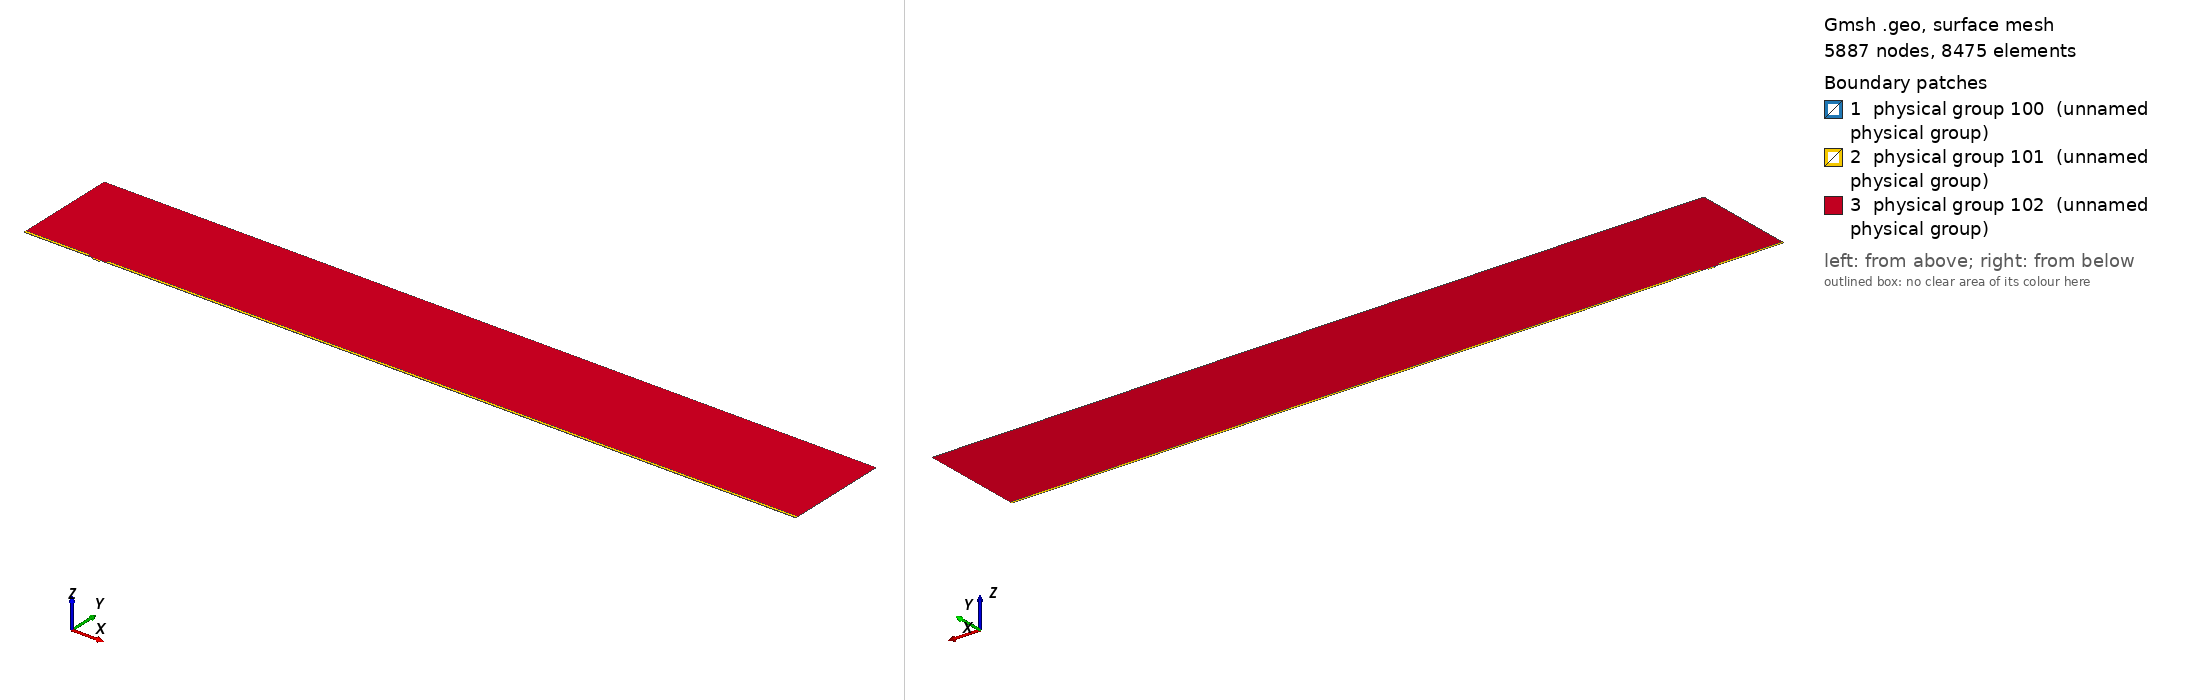

Gmsh geometry script, surface-meshed: 5887 nodes, 8475 surface elements. Boundary patches (legend numbers): 1 physical group 100 (unnamed physical group), 2 physical group 101 (unnamed physical group), 3 physical group 102 (unnamed physical group). Left view from above one corner, right view from below the opposite corner. Legend entries are the model's physical surfaces. The drawing asked Gmsh for element sizes between 1% and 20% of the model's largest extent; the script's own settings can give other sizes.

=== mesh.geo (drawn) ===
// Macro parameters
deltaStar = 1;
D = 2.25 * deltaStar; // depth of the gap 
W = 10 * deltaStar; // width of the gap
r = 8; // length of non-constant quads upstream and downstream of the gap
s = 8; // length of non-constant quads left and right inside the gap
BL = 0.25 * deltaStar; // height of the second layer of quad elements
BL_upper = 3.5 * deltaStar; // height of the third layer of quad elements
x0 = 100 * deltaStar; // x distance from inflow to gap
lengthOutflow = 1000 * deltaStar; // length after the gap
x3 = W + lengthOutflow; // last point of the domain
height = 150 * deltaStar; // height of the triangular region
triagHeightRegion_inflow = height - BL - BL_upper; // height of the triangular region

// Micro parameters
dx = 0.05; // dx of square elements near the leading and trailing edge of the gap (most resolution-demanding points in the domain)
size_triag_v_top = 32; // size of the elements in the upper triangular region

// All the value below are between 0 and 1. =1  means the elements are all equal in size. Avoid using values very close to 1, because we dividing by log(p) in the formula.
dy_in_v_right = 1.5; // heighest quad in the upper layer of quads, in the right part of the gap
dy_in_v_left = 1.75; // heighest quad in the upper layer of quads, in the left part of the gap
//p_in_v_right = (W / 2 - dy_in_v_right) / (W / 2 - dx); // densitiy concentration of elements inside the gap, vertically, near the right wall.
//p_in_v_left = (W / 2 - dy_in_v_left) / (W / 2 - dx); // densitiy concentration of elements inside the gap, vertically, near the left wall.
// fit (check the file scripts/fit_gmsh.py for more details)
p_in_v_left = 1.04645449 - 0.72589797/(W - 5.47760158)^0.49073995; // densitiy concentration of elements inside the gap, vertically, near the left wall.
p_in_v_right = 1.01007546 - 1.01562315/(W - 1.82092136)^0.74948754; // densitiy concentration of elements inside the gap, vertically, near the right wall.
p_in_h = 0.9; // densitiy concentration of elements inside the gap, horizontally. 

p_out_h = 0.5; // densitiy concentration of elements outside the gap, horizontally.
p_out_h_upper = 0.4; // densitiy concentration of elements outside the gap, horizontally on the upper layer of quads
p_out_v_inflow_dense = 0.8; // densitiy concentration of elements outside the gap, vertically, near the inflow and the gap
p_out_v_inflow_sparse = 0.99; // densitiy concentration of elements outside the gap, vertically, near the inflow and far from the gap
p_out_v_outflow_dense = 0.9; // densitiy concentration of elements outside the gap, vertically, near the outflow and the gap
p_out_v_outflow_sparse = 0.995; // densitiy concentration of elements outside the gap, vertically, near the outflow and far from the gap
p_triag_h_inflow = 0.8; // densitiy concentration of elements in the triangular region of the domain, horizontally.
p_triag_h_outflow = p_triag_h_inflow; // densitiy concentration of elements in the triangular region of the domain, horizontally.

enlarge_triag_inflow = 1.1; // heigher the value, larger the elements in the triangular region near the inflow
enlarge_triag_outflow = 1.1; // heigher the value, larger the elements in the triangular region near the outflow

// Automated parameters 
a_in_v_right = dx / (W / 2);
a_in_v_left = dx / (W / 2);
a_in_h = dx / (D / 2);
a_out_h = dx / BL;
a_out_v_inflow_dense = dx / r;
a_out_v_outflow_dense = dx / r;

// for the derivation of the formula, see file 20250123_gmshFormula.md in the docs folder
N_in_v_right = Ceil( Log (a_in_v_right / (1 - p_in_v_right + a_in_v_right * p_in_v_right)) / Log(p_in_v_right) );
N_in_v_left = Ceil( Log (a_in_v_left / (1 - p_in_v_left + a_in_v_left * p_in_v_left)) / Log(p_in_v_left) );
N_in_h = Ceil( Log (a_in_h / (1 - p_in_h + a_in_h * p_in_h)) / Log(p_in_h) );
N_out_h = Ceil( Log (a_out_h / (1 - p_out_h + a_out_h * p_out_h)) / Log(p_out_h) ) + 1; // + 1 is to correct the fact that the distance is too small to properly approximate the dx length
N_out_v_inflow_dense = Ceil( Log (a_out_v_inflow_dense / (1 - p_out_v_inflow_dense + a_out_v_inflow_dense * p_out_v_inflow_dense)) / Log(p_out_v_inflow_dense) );
N_out_v_outflow_dense = Ceil( Log (a_out_v_outflow_dense / (1 - p_out_v_outflow_dense + a_out_v_outflow_dense * p_out_v_outflow_dense)) / Log(p_out_v_outflow_dense) );

p_for_a_out_v_inflow_sparse_computation = p_out_v_inflow_dense;
p_for_a_out_v_outflow_sparse_computation = (p_out_v_outflow_dense + p_out_v_outflow_dense) / 2;
a_out_v_inflow_sparse = r / (x0 - r) * (1 - p_for_a_out_v_inflow_sparse_computation) / (1 - p_for_a_out_v_inflow_sparse_computation^(N_out_v_inflow_dense + 1));
a_out_v_outflow_sparse = r / (lengthOutflow - r) * (1 - p_for_a_out_v_outflow_sparse_computation) / (1 - p_for_a_out_v_outflow_sparse_computation^(N_out_v_outflow_dense + 1));

N_out_v_inflow_sparse = Ceil( Log(a_out_v_inflow_sparse / (1 - p_out_v_inflow_sparse + a_out_v_inflow_sparse * p_out_v_inflow_sparse)) / Log(p_out_v_inflow_sparse) );
N_out_v_outflow_sparse = Ceil( Log(a_out_v_outflow_sparse / (1 - p_out_v_outflow_sparse + a_out_v_outflow_sparse * p_out_v_outflow_sparse)) / Log(p_out_v_outflow_sparse) );


// second layer of quads
a_out_h_upper = (BL) / (BL_upper) * (1 - p_out_h) / (1 - p_out_h^(N_out_h + 1));
N_out_h_upper = Ceil( Log(a_out_h_upper / (1 - p_out_h_upper + a_out_h_upper * p_out_h_upper)) / Log(p_out_h_upper) );

// ---------------------------
// for triangular region
// ---------------------------
a_triag_h_inflow = (BL_upper) / (triagHeightRegion_inflow) * (1 - p_out_h_upper) / (1 - p_out_h_upper^(N_out_h_upper + 1));
a_triag_h_outflow = a_triag_h_inflow;
N_triag_v_top = Ceil( (x3 + x0) / size_triag_v_top ); // we assume p_triag_v = 1, otherwise the formula is different
N_triag_h_inflow = Ceil( Log(a_triag_h_inflow / (1 - p_triag_h_inflow + a_triag_h_inflow * p_triag_h_inflow)) / Log(p_triag_h_inflow) );
N_triag_h_outflow = Ceil( Log(a_triag_h_outflow / (1 - p_triag_h_outflow + a_triag_h_outflow * p_triag_h_outflow)) / Log(p_triag_h_outflow) );
N_triag_h_inflow = Ceil( N_triag_h_inflow / enlarge_triag_inflow );
N_triag_h_outflow = Ceil( N_triag_h_outflow / enlarge_triag_outflow );

Point(1) = {-x0, 0, 0};
Point(2) = {0,0,0};
Point(3) = {0,-D,0};
Point(4) = {W,-D,0};
Point(5) = {W,0,0};
Point(6) = {x3,0,0};
Point(8) = {x3,height,0};
Point(7) = {x3,BL,0};
Point(9) = {-x0,height,0};
Point(10) = {-x0,BL,0};
Point(11) = {0,BL,0};
Point(12) = {W,BL,0};
Point(13) = {W/2,0,0};
Point(14) = {W/2,BL,0};
Point(15) = {0,-D/2,0};
Point(16) = {W/2,-D,0};
Point(17) = {W,-D/2,0};
Point(18) = {-r,0,0};
Point(19) = {-r,BL,0};
Point(20) = {W + r,0,0};
Point(21) = {W + r,BL,0};
Point(22) = {-x0,BL+BL_upper,0};
Point(23) = {-r,BL+BL_upper,0};
Point(24) = {W + r,BL+BL_upper,0};
Point(25) = {x3,BL+BL_upper,0};

Line(1) = {1,18};
Line(2) = {2,15};
Line(3) = {3,16};
Line(4) = {4,17};
Line(5) = {5,20};
Line(6) = {6,7};
Line(7) = {7,25};
Line(8) = {8,9};
Line(9) = {9,22};
Line(10) = {10,19};
Line(11) = {10,1};
Line(12) = {11,14};
Line(13) = {12,21};
Line(14) = {2,13};
Line(15) = {15,3};
Line(16) = {16,4};
Line(17) = {17,5};
Line(18) = {13,5};
Line(19) = {14,12};
Line(20) = {18,2};
Line(21) = {20,6};
Line(22) = {21,7};
Line(23) = {19,11};
Line(24) = {22,10};
Line(25) = {25,8};
Line(26) = {25,24};
Line(27) = {22,23};
Line(28) = {23,19};
Line(29) = {24,21};

// outer quads
Curve Loop(1) = {5, 21, 6, -22, -13, -19, -12, -23, -10, 11, 1, 20, 14, 18};
Plane Surface(1) = {1};

// inside gap
Curve Loop(2) = {2, 15, 3, 16, 4, 17, -18, -14};
Plane Surface(2) = {2};

// triangular region
Curve Loop(3) = {23, 12, 19, 13, -29, -26, 25, 8, 9, 27, 28};
Plane Surface(3) = {3};

// 3rd layer of quads
Curve Loop(4) = {-24, 27, 28,-10};
Curve Loop(5) = {-29, -26, -7, -22};

Plane Surface(4) = {4};
Plane Surface(5) = {5};


// This defines the surfaces that will be meshed with quad elements
Transfinite Surface {1} = {1, 6, 7, 10};
Transfinite Surface {2} = {3, 4, 5, 2}; // number '2' must match the number '2' of plane surface
Transfinite Surface {4} = {19, 23, 22, 10};
Transfinite Surface {5} = {7, 25, 24, 21};

Transfinite Curve {18, 16, 19} = N_in_v_right Using Progression p_in_v_right;
Transfinite Curve {-14, -3, -12} = N_in_v_left Using Progression p_in_v_left;

Transfinite Curve {-2, 15, 17, -4} = N_in_h Using Progression p_in_h;


Transfinite Curve {11, -6} = N_out_h Using Progression p_out_h;
Transfinite Curve {24, 28, 29, -7} = N_out_h_upper Using Progression p_out_h_upper;
Transfinite Curve {10, 1, 27} = N_out_v_inflow_sparse Using Progression p_out_v_inflow_sparse;
Transfinite Curve {20, 23} = N_out_v_inflow_dense Using Progression p_out_v_inflow_dense;
Transfinite Curve {-21, -22, 26} = N_out_v_outflow_sparse Using Progression p_out_v_outflow_sparse;
Transfinite Curve {-5, -13} = N_out_v_outflow_dense Using Progression p_out_v_outflow_dense;

Recombine Surface {1, 2, 4, 5};

// for triangluar region
Transfinite Curve {8} = N_triag_v_top Using Progression 1;
Transfinite Curve {-25} = N_triag_h_outflow Using Progression p_triag_h_outflow;
Transfinite Curve {9} = N_triag_h_inflow Using Progression p_triag_h_inflow;


// defining boundary
Physical Curve(1) = {9,24,11}; // inlet
Physical Curve(2) = {7,25,6}; // outlet
Physical Curve(3) = {8}; // top
Physical Curve(4) = {1, 20, 2, 15, 3, 16, 4, 17, 5, 21}; // wall


Physical Surface(100) = {1};
Physical Surface(101) = {2, 4, 5};
Physical Surface(102) = {3};
